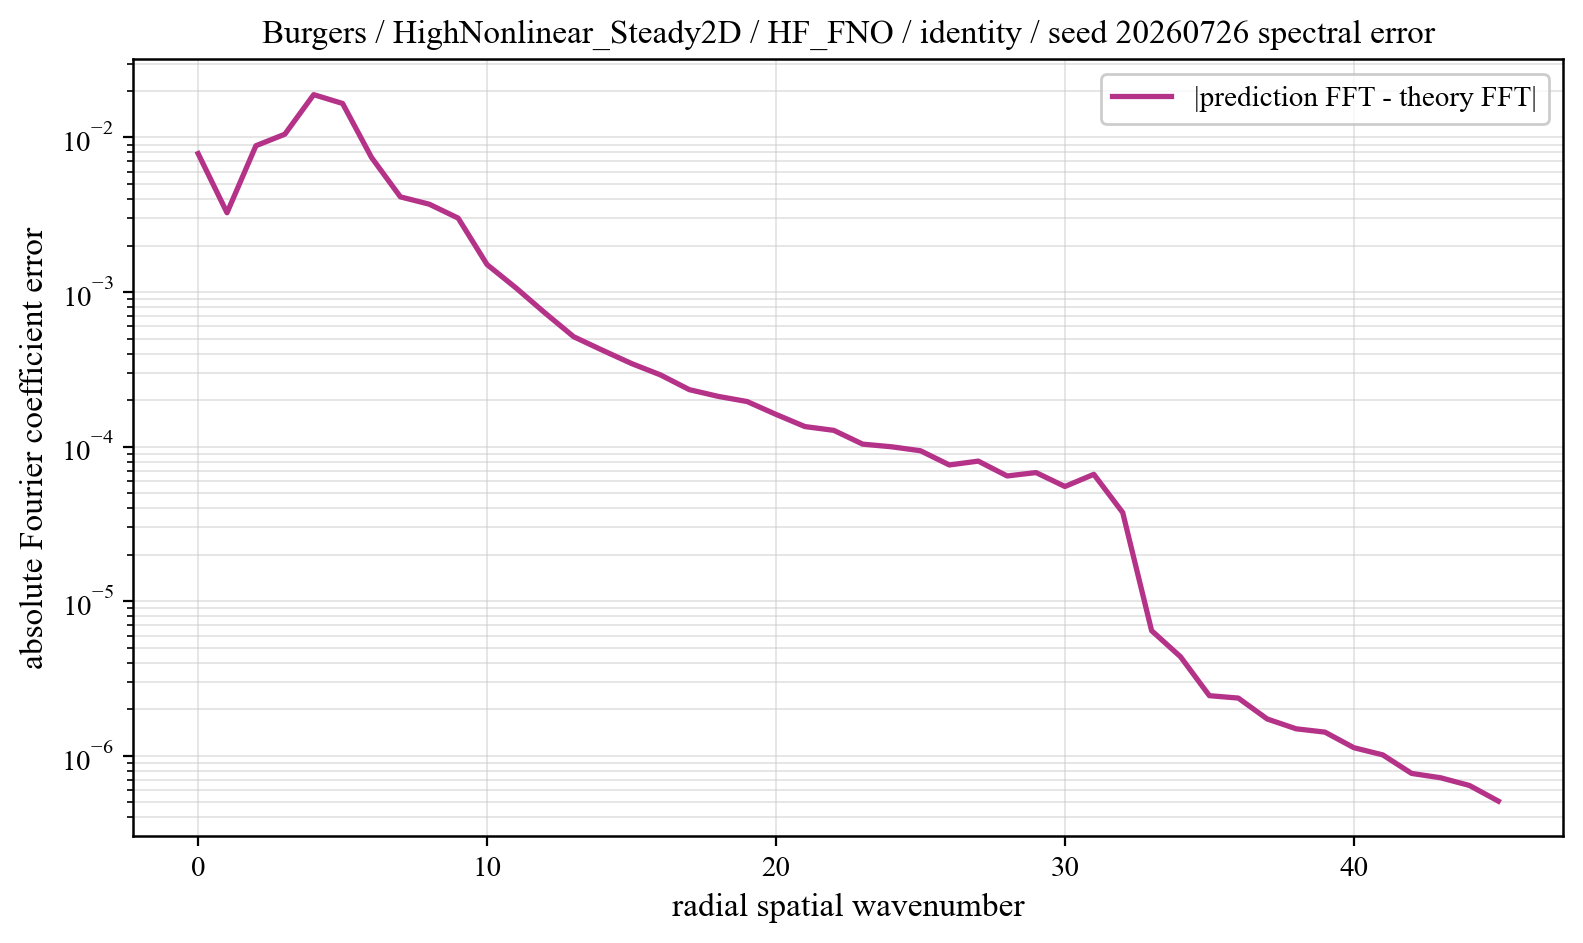

The table this chart was drawn from, first rows:
component, prediction_magnitude, theory_magnitude, absolute_coefficient_error
0, 0.2252, 0.233, 0.007861
1, 0.0081, 0.009938, 0.003256
2, 0.01128, 0.01092, 0.008837
3, 0.01034, 0.01234, 0.01049
4, 0.0164, 0.0241, 0.01891
5, 0.01701, 0.02381, 0.01658
6, 0.01118, 0.01059, 0.007424
7, 0.003754, 0.003054, 0.004127
8, 0.003346, 0.001814, 0.0037
9, 0.002776, 0.001304, 0.003006
10, 0.001303, 0.000876, 0.001505
11, 0.000872, 0.0005996, 0.001064
12, 0.0006561, 0.0005384, 0.0007336
13, 0.0004012, 0.0003836, 0.0005137
14, 0.0003471, 0.0003372, 0.0004198
15, 0.0002629, 0.0003165, 0.0003449
16, 0.0002025, 0.0002428, 0.0002912
17, 0.0001697, 0.0002064, 0.0002337
18, 0.0001526, 0.0001902, 0.0002114
19, 0.0001405, 0.000173, 0.0001958
20, 0.0001212, 0.0001683, 0.0001617
21, 8.81063215192656e-05, 0.0001284, 0.0001349
22, 8.666277219041884e-05, 0.0001258, 0.0001275
23, 7.588304563037459e-05, 0.0001167, 0.0001038
24, 7.304820396031897e-05, 0.0001123, 9.980303604650464e-05
25, 5.9774594674401194e-05, 9.934942962531787e-05, 9.407530593909926e-05
26, 5.492683498751452e-05, 9.368867725947817e-05, 7.612450311163938e-05
27, 5.2921168885028565e-05, 9.349732988867019e-05, 8.062913845852438e-05
28, 4.5959872838630005e-05, 8.144240730007127e-05, 6.46223455136465e-05
29, 4.797397911865868e-05, 8.464598435288982e-05, 6.797656584872226e-05
30, 4.3851461018972886e-05, 7.347691334736798e-05, 5.5254034925266756e-05
31, 4.8459324245932585e-05, 7.539999308647543e-05, 6.621862125150557e-05
32, 3.074800438086179e-05, 4.950470226578153e-05, 3.7473779989291713e-05
33, 1.0947657864944193e-05, 1.182591028385128e-05, 6.454625040367063e-06
34, 1.0044615403713561e-05, 9.54155395117054e-06, 4.375739175606457e-06
35, 8.039578565474603e-06, 8.304210226556673e-06, 2.4505827217575797e-06
36, 7.708204703326143e-06, 7.806891194014443e-06, 2.364924674773423e-06
37, 7.1366966237905426e-06, 7.382198727904273e-06, 1.7321419474636651e-06
38, 7.313078605737705e-06, 7.046394007034171e-06, 1.4967725557245726e-06
39, 6.867885880357549e-06, 6.891247962590045e-06, 1.4240983669220344e-06
40, 6.713758320588894e-06, 6.642326937548629e-06, 1.1293934089817105e-06
41, 6.453186861074423e-06, 6.552265691664677e-06, 1.01486814432071e-06
42, 6.5199955289312315e-06, 6.426852263924576e-06, 7.698476008873907e-07
43, 6.285653119888735e-06, 6.3793099927708e-06, 7.218543978024473e-07
44, 6.456699715528947e-06, 6.3288664486283484e-06, 6.436578863660498e-07
45, 6.46561985654747e-06, 6.3097536285518064e-06, 5.096833720317168e-07
